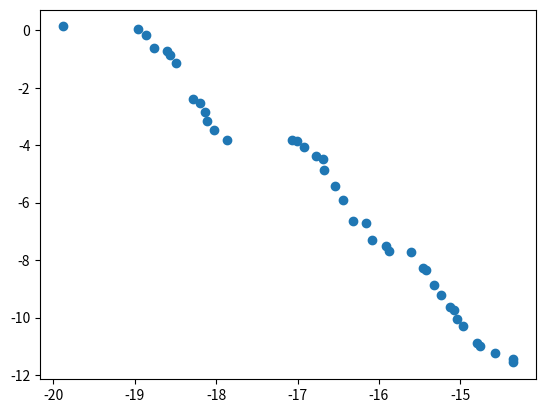

Python code for this plot:
import random
import numpy as np
import matplotlib.pyplot as plt


# 快速非支配排序
def fast_non_dominated_sort(values1, values2):
    size = len(values1)
    dominate_set = [[] for _ in range(size)]  # 解p支配的解集合
    dominated_count = [0 for _ in range(size)]  # 支配p的解数量
    solution_rank = [0 for _ in range(size)]  # 每个解的等级
    fronts = [[]]

    for p in range(size):
        dominate_set[p] = []
        dominated_count[p] = 0
        for q in range(size):
            if values1[p] <= values1[q] and values2[p] <= values2[q] \
                    and ((values1[p] == values1[q]) + (values2[p] == values2[q])) != 2:
                dominate_set[p].append(q)
            elif values1[q] <= values1[p] and values2[q] <= values2[p] \
                    and ((values1[q] == values1[p]) + (values2[q] == values2[p])) != 2:
                dominated_count[p] += 1     # 可被支配的数量
        if dominated_count[p] == 0:     # 没有人能支配你
            solution_rank[p] = 0
            fronts[0].append(p)

    level = 0
    while fronts[level]:    #剩下的点竞争对手少一个
        Q = []
        for p in fronts[level]:
            for q in dominate_set[p]:
                dominated_count[q] -= 1
                if dominated_count[q] == 0:
                    solution_rank[q] = level + 1
                    if q not in Q:
                        Q.append(q)
        level = level + 1
        fronts.append(Q)
    del fronts[-1]
    return fronts


# 计算拥挤距离
def crowed_distance_assignment(values1, values2, front):
    length = len(front)
    sorted_front1 = sorted(front, key=lambda x: values1[x])
    sorted_front2 = sorted(front, key=lambda x: values2[x])
    dis_table = {sorted_front1[0]: np.inf, sorted_front1[-1]: np.inf, sorted_front2[0]: np.inf, sorted_front2[-1]: np.inf}
    for i in range(1, length - 1):
        k = sorted_front1[i]
        dis_table[k] = dis_table.get(k, 0)+(values1[sorted_front1[i+1]]-values1[sorted_front1[i-1]])/(max(values1)-min(values1))
    for i in range(1, length - 1):
        k = sorted_front1[i]
        dis_table[k] = dis_table[k]+(values2[sorted_front2[i+1]]-values2[sorted_front2[i-1]])/(max(values2)-min(values2))
    distance = [dis_table[a] for a in front]
    return distance


def function1(x):
    # Kursawe函数的第一个目标函数f1(x)
    return sum(-10 * np.exp(-0.2 * np.sqrt(x[i]**2 + x[i+1]**2)) for i in range(2))

def function2(x):
    # Kursawe函数的第二个目标函数f2(x)
    return sum(abs(x[i])**0.8 + 5 * np.sin(x[i]**3) for i in range(3))

def crossover(x, y):
    r = random.random()
    if r > 0.5:
        return mutation((x+y)/2)
    else:
        return mutation((x-y)/2)


def mutation(solution):
    min_v = -5  # 更新为Kursawe函数的搜索域
    max_v = 5
    mutation_prob = random.random()
    if mutation_prob < 1:
        solution += (max_v - min_v) * np.random.uniform(-0.1, 0.1, size=len(solution))
        solution = np.clip(solution, min_v, max_v)
    return solution


# NSGA2主循环
def main_loop(pop_size, max_gen, init_population):
    gen_no = 0
    population_P = init_population.copy()
    while gen_no < max_gen:
        population_R = population_P.copy()
        # 根据P(t)生成Q(t),R(t)=P(t)vQ(t)
        while len(population_R) != 2 * pop_size:
            x = random.randint(0, pop_size - 1)
            y = random.randint(0, pop_size - 1)
            population_R.append(crossover(population_P[x], population_P[y]))
        # 对R(t)计算非支配前沿
        objective1 = [function1(population_R[i]) for i in range(2 * pop_size)]
        objective2 = [function2(population_R[i]) for i in range(2 * pop_size)]
        fronts = fast_non_dominated_sort(objective1, objective2)
        # 获取P(t+1)，先从等级高的fronts复制，然后在同一层front根据拥挤距离选择
        population_P_next = []
        choose_solution = []
        level = 0
        while len(population_P_next) + len(fronts[level]) <= pop_size:
            for s in fronts[level]:
                choose_solution.append(s)
                population_P_next.append(population_R[s])
            level += 1
        if len(population_P_next) != pop_size:
            level_distance = crowed_distance_assignment(objective1, objective2, fronts[level])
            sort_solution = sorted(fronts[level], key=lambda x: level_distance[fronts[level].index(x)], reverse=True)
            for i in range(pop_size - len(population_P_next)):
                choose_solution.append(sort_solution[i])
                population_P_next.append(population_R[sort_solution[i]])
        # 得到P(t+1)重复上述过程
        population_P = population_P_next.copy()
        if gen_no % 50 == 0:
            best_obj1 = [function1(population_P[i]) for i in range(pop_size)]
            best_obj2 = [function2(population_P[i]) for i in range(pop_size)]
            f = fast_non_dominated_sort(best_obj1, best_obj2)
            print(f'generation {gen_no}, first front:')
            for s in f[0]:
                print(" ".join(format(val, ".2f") for val in population_P[s]), end=' ')
            print('\n')
        gen_no += 1
    return best_obj1, best_obj2


min_x = -5
max_x = 5
pop_size = 40
max_gen = 900
population_P = [np.random.uniform(min_x, max_x, 3) for _ in range(pop_size)]
v1, v2 = main_loop(pop_size, max_gen, population_P)
plt.scatter(v1, v2)
plt.show()
